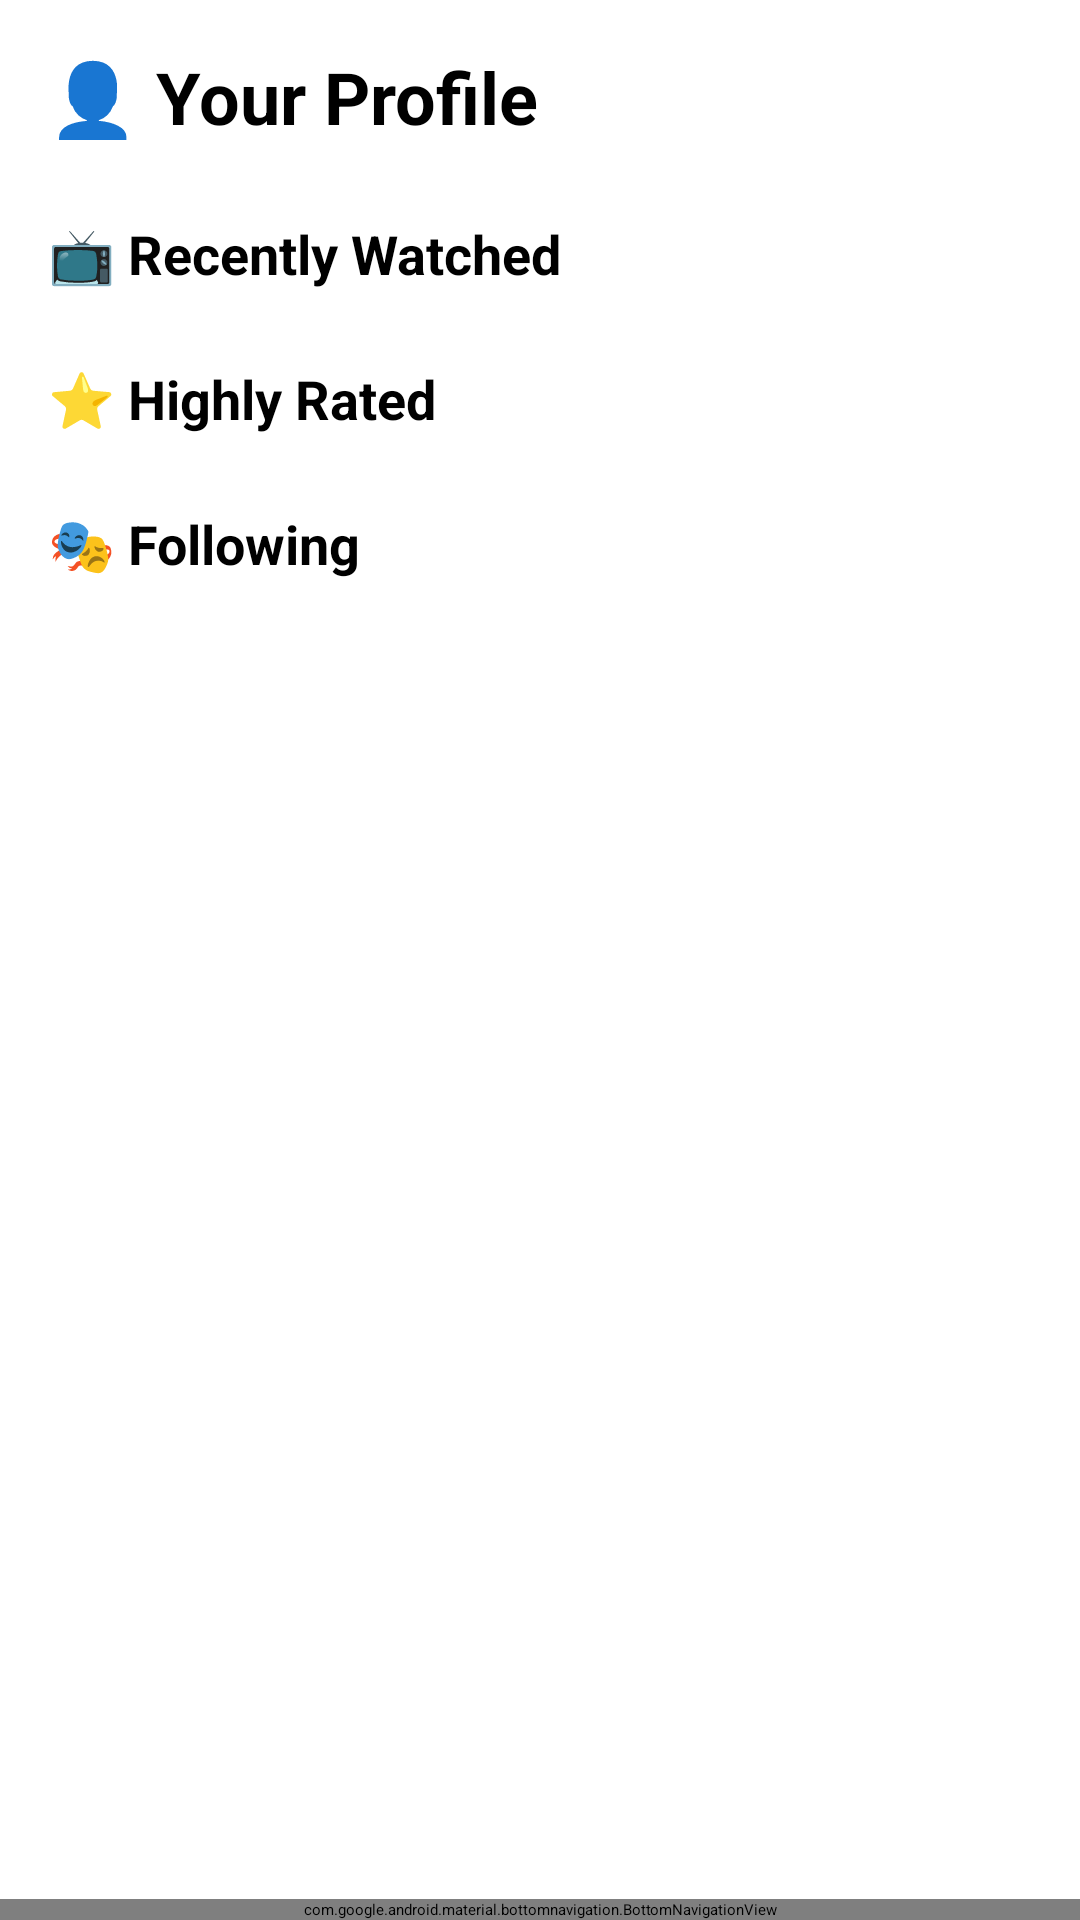

Android layout source for this screen:
<!-- AndroidManifest.xml: application theme Theme.CineFlix -->
<!-- res/layout/activity_profile.xml -->
<?xml version="1.0" encoding="utf-8"?>
<androidx.constraintlayout.widget.ConstraintLayout xmlns:android="http://schemas.android.com/apk/res/android"
    xmlns:app="http://schemas.android.com/apk/res-auto"
    android:layout_width="match_parent"
    android:layout_height="match_parent">

    
    <androidx.core.widget.NestedScrollView
        android:id="@+id/profileScrollView"
        android:layout_width="0dp"
        android:layout_height="0dp"
        android:padding="16dp"
        android:fillViewport="true"
        app:layout_constraintTop_toTopOf="parent"
        app:layout_constraintBottom_toTopOf="@id/bottomNavigation"
        app:layout_constraintStart_toStartOf="parent"
        app:layout_constraintEnd_toEndOf="parent">

        <LinearLayout
            android:orientation="vertical"
            android:layout_width="match_parent"
            android:layout_height="wrap_content">

            
            <TextView
                android:layout_width="wrap_content"
                android:layout_height="wrap_content"
                android:text="👤 Your Profile"
                android:textSize="24sp"
                android:textStyle="bold"
                android:layout_marginBottom="16dp" />

            
            <TextView
                android:layout_width="wrap_content"
                android:layout_height="wrap_content"
                android:text="📺 Recently Watched"
                android:textSize="18sp"
                android:textStyle="bold"
                android:layout_marginTop="8dp" />

            <androidx.recyclerview.widget.RecyclerView
                android:id="@+id/recyclerRecentlyWatched"
                android:layout_width="match_parent"
                android:layout_height="wrap_content"
                android:layout_marginBottom="16dp" />

            
            <TextView
                android:layout_width="wrap_content"
                android:layout_height="wrap_content"
                android:text="⭐ Highly Rated"
                android:textSize="18sp"
                android:textStyle="bold"
                android:layout_marginTop="8dp" />

            <androidx.recyclerview.widget.RecyclerView
                android:id="@+id/recyclerHighlyRated"
                android:layout_width="match_parent"
                android:layout_height="wrap_content"
                android:layout_marginBottom="16dp" />

            
            <TextView
                android:layout_width="wrap_content"
                android:layout_height="wrap_content"
                android:text="🎭 Following"
                android:textSize="18sp"
                android:textStyle="bold"
                android:layout_marginTop="8dp" />

            <androidx.recyclerview.widget.RecyclerView
                android:id="@+id/recyclerFollowing"
                android:layout_width="match_parent"
                android:layout_height="wrap_content"
                android:layout_marginBottom="16dp" />
        </LinearLayout>
    </androidx.core.widget.NestedScrollView>

    
    <com.google.android.material.bottomnavigation.BottomNavigationView
        android:id="@+id/bottomNavigation"
        android:layout_width="0dp"
        android:layout_height="wrap_content"
        android:background="?android:attr/windowBackground"
        app:menu="@drawable/bottom_nav_menu"
        app:layout_constraintBottom_toBottomOf="parent"
        app:layout_constraintStart_toStartOf="parent"
        app:layout_constraintEnd_toEndOf="parent" />

</androidx.constraintlayout.widget.ConstraintLayout>
<!-- resources referenced by this layout -->
<resources>
  <!-- drawable bottom_nav_menu (drawable) -->
  <menu xmlns:android="http://schemas.android.com/apk/res/android">
      <item android:id="@+id/nav_home"
            android:title="Home"
            android:icon="@drawable/ic_home"/>
  
      <item android:id="@+id/nav_mixes"
            android:title="Mixes"
            android:icon="@drawable/ic_mix"/>
  
      <item
          android:id="@+id/nav_browse"
          android:title="Browse"
          android:icon="@drawable/ic_browse" />
  
      <item android:id="@+id/nav_profile"
            android:title="Profile"
            android:icon="@drawable/ic_profile"/>
  </menu>
</resources>
